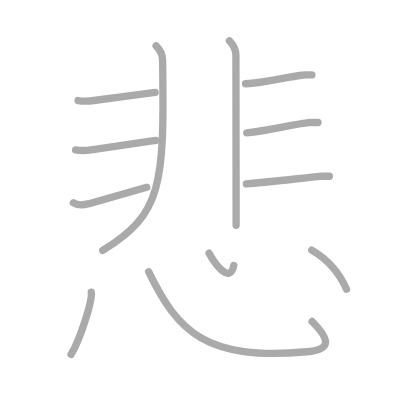
t = 0.00 s
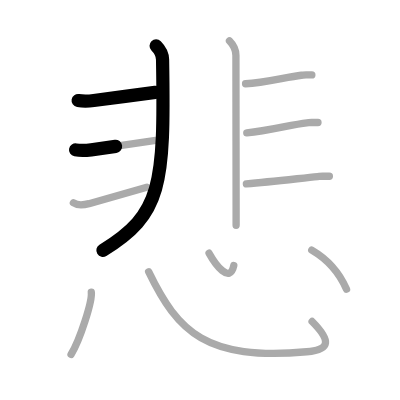
t = 2.50 s
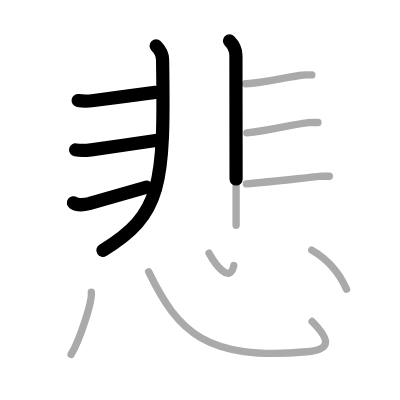
t = 4.75 s
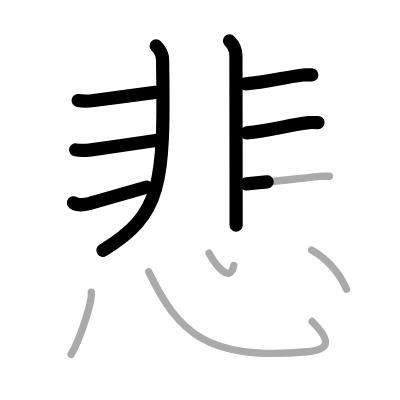
t = 7.25 s
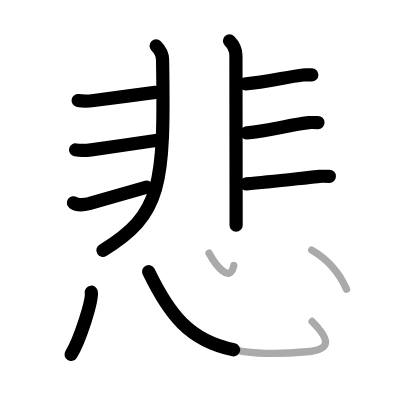
t = 9.50 s
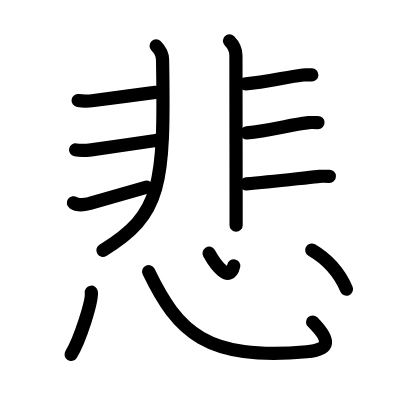
t = 12.00 s

The animated SVG that drew these frames (rendered in a browser with its animation timeline set to each time). Animation: 12 SMIL elements (animate=12); one cycle of 12.00 s.

<?xml version="1.0" standalone="no"?>
<!DOCTYPE svg PUBLIC "-//W3C//DTD SVG 1.1//EN"   "http://www.w3.org/Graphics/SVG/1.1/DTD/svg11.dtd">
<svg width="400px" height="400px"  version="1.1" xmlns="http://www.w3.org/2000/svg">
  <defs>
    <marker id="Triangle" viewBox="0 0 10 10" refX="0" refY="5" markerUnits="strokeWidth" markerWidth="3" style="stroke-opacity:0%;fill:#aaaaaa;" markerHeight="2" orient="auto">
      <path d="M 0 0 L 10 5 L 0 10 z" />
    </marker>
    
    <marker id="Arrow" viewBox="0 0 10 10" refX="5" refY="5" markerUnits="strokeWidth" markerWidth="1.8" style="stroke-opacity:0%;fill:#770000;" markerHeight="2" orient="auto">
      <path d="M 0 4 L 6 4 L 4 1 L 10 5 L 4 9 L 6 6 L 0 6 z" />
        <circle cx="5" cy="5" r="5" />
      </marker>
    
    <marker id="TriangleRed" viewBox="0 0 10 10" refX="0" refY="5" markerUnits="strokeWidth" markerWidth="3" style="stroke-opacity:0%;fill:#CC0000;" markerHeight="2" orient="auto">
      <path d="M 0 0 L 10 5 L 0 10 z" />
    </marker>
    
    <marker id="ArrowRed" viewBox="0 0 10 10" refX="5" refY="5" markerUnits="strokeWidth" markerWidth="1.8" style="stroke-opacity:0%;fill:#CC0000;" markerHeight="2" orient="auto">
      <path d="M 0 4 L 6 4 L 4 1 L 10 5 L 4 9 L 6 6 L 0 6 z" />
        <circle cx="5" cy="5" r="5" />
      </marker>
    
  </defs>
  
  <path style="fill:#ffffff; fill-opacity:100%; fill-rule:evenodd; stroke-width:0;" d="M 0 0 L 400px 0 L 400px 400px L 0 400px L 0 0" />

  <g transform="scale(3.6697247706422 3.6697247706422)">
<path style="fill:none; fill-opacity:0%; fill-rule:evenodd; stroke:#aaaaaa; stroke-opacity:100%; stroke-width: 1.5pt; stroke-linejoin:round; stroke-linecap:round;" d="M42.54 12.48c1.18 1.18 1.74 2.65 1.76 3.74C44.88 50.75 44 58.38 28 68.25"></path>
<path style="fill:none; fill-opacity:0%; fill-rule:evenodd; stroke:#aaaaaa; stroke-opacity:100%; stroke-width: 1.5pt; stroke-linejoin:round; stroke-linecap:round;" d="M21.29 27.39c1.46 0.24 2.92 0.17 4.27 0c1.35-0.17 14.19-1.89 16.73-2.22"></path>
<path style="fill:none; fill-opacity:0%; fill-rule:evenodd; stroke:#aaaaaa; stroke-opacity:100%; stroke-width: 1.5pt; stroke-linejoin:round; stroke-linecap:round;" d="M20.59 40.84c1.54 0.29 2.92 0.17 4.27 0c1.35-0.17 13.98-2.05 17.58-2.57"></path>
<path style="fill:none; fill-opacity:0%; fill-rule:evenodd; stroke:#aaaaaa; stroke-opacity:100%; stroke-width: 1.5pt; stroke-linejoin:round; stroke-linecap:round;" d="M20 55.25c0.88 0.62 2.75 0.62 4.25 0.25C25.59 55.16 32 53.25 40 51"></path>
<path style="fill:none; fill-opacity:0%; fill-rule:evenodd; stroke:#aaaaaa; stroke-opacity:100%; stroke-width: 1.5pt; stroke-linejoin:round; stroke-linecap:round;" d="M62.53 11.12c1.05 1.05 1.76 2.51 1.76 3.99c0 4.05 0.04 29.75 0.05 41.52c0 2.08 0 3.73 0 4.74"></path>
<path style="fill:none; fill-opacity:0%; fill-rule:evenodd; stroke:#aaaaaa; stroke-opacity:100%; stroke-width: 1.5pt; stroke-linejoin:round; stroke-linecap:round;" d="M66.92 22.83c5.15-0.26 11.34-1.9 15.2-2.33c1.41-0.16 0.43-0.09 2.86-0.09"></path>
<path style="fill:none; fill-opacity:0%; fill-rule:evenodd; stroke:#aaaaaa; stroke-opacity:100%; stroke-width: 1.5pt; stroke-linejoin:round; stroke-linecap:round;" d="M67.25 36.22c6.12-0.59 12.28-2.31 16.37-2.74c1.49-0.16 0.45-0.09 3.03-0.09"></path>
<path style="fill:none; fill-opacity:0%; fill-rule:evenodd; stroke:#aaaaaa; stroke-opacity:100%; stroke-width: 1.5pt; stroke-linejoin:round; stroke-linecap:round;" d="M67.14 50.11c6.86-0.61 15.09-1.56 19.41-1.99c1.57-0.16 0.48-0.08 3.2-0.08"></path>
<path style="fill:none; fill-opacity:0%; fill-rule:evenodd; stroke:#aaaaaa; stroke-opacity:100%; stroke-width: 1.5pt; stroke-linejoin:round; stroke-linecap:round;" d="M24.88 79.62c0.31 2.4-3.06 12.98-5.52 16.97"></path>
<path style="fill:none; fill-opacity:0%; fill-rule:evenodd; stroke:#aaaaaa; stroke-opacity:100%; stroke-width: 1.5pt; stroke-linejoin:round; stroke-linecap:round;" d="M40.5 74.04c8 16.58 15.75 24.21 43.07 21.82c6.61-0.58 6.56-3.11 1.48-8.25"></path>
<path style="fill:none; fill-opacity:0%; fill-rule:evenodd; stroke:#aaaaaa; stroke-opacity:100%; stroke-width: 1.5pt; stroke-linejoin:round; stroke-linecap:round;" d="M56.97 69c1.7 3.07 5.66 8.5 6.74 3.35"></path>
<path style="fill:none; fill-opacity:0%; fill-rule:evenodd; stroke:#aaaaaa; stroke-opacity:100%; stroke-width: 1.5pt; stroke-linejoin:round; stroke-linecap:round;" d="M84.95 68.14c3.41 1.99 7.18 5.36 9.48 10.68"></path>

<path style="fill:none; fill-opacity:0%; fill-rule:evenodd; stroke:#000000; stroke-opacity:100%; stroke-width: 2.7pt; stroke-linejoin:round; stroke-linecap:round;" d="M42.54 12.48c1.18 1.18 1.74 2.65 1.76 3.74C44.88 50.75 44 58.38 28 68.25" pathLength="100" stroke-dashoffset="100" stroke-dasharray="100 105"><animate id="dashAnim1" attributeName="stroke-dashoffset" from="100" to="0" dur="1s" calcMode="linear" fill="freeze"/></path>
<path style="fill:none; fill-opacity:0%; fill-rule:evenodd; stroke:#000000; stroke-opacity:100%; stroke-width: 2.7pt; stroke-linejoin:round; stroke-linecap:round;" d="M21.29 27.39c1.46 0.24 2.92 0.17 4.27 0c1.35-0.17 14.19-1.89 16.73-2.22" pathLength="100" stroke-dashoffset="100" stroke-dasharray="100 105"><animate id="dashAnim2" attributeName="stroke-dashoffset" from="100" to="0" dur="1s" calcMode="linear" begin="dashAnim1.end" fill="freeze"/></path>
<path style="fill:none; fill-opacity:0%; fill-rule:evenodd; stroke:#000000; stroke-opacity:100%; stroke-width: 2.7pt; stroke-linejoin:round; stroke-linecap:round;" d="M20.59 40.84c1.54 0.29 2.92 0.17 4.27 0c1.35-0.17 13.98-2.05 17.58-2.57" pathLength="100" stroke-dashoffset="100" stroke-dasharray="100 105"><animate id="dashAnim3" attributeName="stroke-dashoffset" from="100" to="0" dur="1s" calcMode="linear" begin="dashAnim2.end" fill="freeze"/></path>
<path style="fill:none; fill-opacity:0%; fill-rule:evenodd; stroke:#000000; stroke-opacity:100%; stroke-width: 2.7pt; stroke-linejoin:round; stroke-linecap:round;" d="M20 55.25c0.88 0.62 2.75 0.62 4.25 0.25C25.59 55.16 32 53.25 40 51" pathLength="100" stroke-dashoffset="100" stroke-dasharray="100 105"><animate id="dashAnim4" attributeName="stroke-dashoffset" from="100" to="0" dur="1s" calcMode="linear" begin="dashAnim3.end" fill="freeze"/></path>
<path style="fill:none; fill-opacity:0%; fill-rule:evenodd; stroke:#000000; stroke-opacity:100%; stroke-width: 2.7pt; stroke-linejoin:round; stroke-linecap:round;" d="M62.53 11.12c1.05 1.05 1.76 2.51 1.76 3.99c0 4.05 0.04 29.75 0.05 41.52c0 2.08 0 3.73 0 4.74" pathLength="100" stroke-dashoffset="100" stroke-dasharray="100 105"><animate id="dashAnim5" attributeName="stroke-dashoffset" from="100" to="0" dur="1s" calcMode="linear" begin="dashAnim4.end" fill="freeze"/></path>
<path style="fill:none; fill-opacity:0%; fill-rule:evenodd; stroke:#000000; stroke-opacity:100%; stroke-width: 2.7pt; stroke-linejoin:round; stroke-linecap:round;" d="M66.92 22.83c5.15-0.26 11.34-1.9 15.2-2.33c1.41-0.16 0.43-0.09 2.86-0.09" pathLength="100" stroke-dashoffset="100" stroke-dasharray="100 105"><animate id="dashAnim6" attributeName="stroke-dashoffset" from="100" to="0" dur="1s" calcMode="linear" begin="dashAnim5.end" fill="freeze"/></path>
<path style="fill:none; fill-opacity:0%; fill-rule:evenodd; stroke:#000000; stroke-opacity:100%; stroke-width: 2.7pt; stroke-linejoin:round; stroke-linecap:round;" d="M67.25 36.22c6.12-0.59 12.28-2.31 16.37-2.74c1.49-0.16 0.45-0.09 3.03-0.09" pathLength="100" stroke-dashoffset="100" stroke-dasharray="100 105"><animate id="dashAnim7" attributeName="stroke-dashoffset" from="100" to="0" dur="1s" calcMode="linear" begin="dashAnim6.end" fill="freeze"/></path>
<path style="fill:none; fill-opacity:0%; fill-rule:evenodd; stroke:#000000; stroke-opacity:100%; stroke-width: 2.7pt; stroke-linejoin:round; stroke-linecap:round;" d="M67.14 50.11c6.86-0.61 15.09-1.56 19.41-1.99c1.57-0.16 0.48-0.08 3.2-0.08" pathLength="100" stroke-dashoffset="100" stroke-dasharray="100 105"><animate id="dashAnim8" attributeName="stroke-dashoffset" from="100" to="0" dur="1s" calcMode="linear" begin="dashAnim7.end" fill="freeze"/></path>
<path style="fill:none; fill-opacity:0%; fill-rule:evenodd; stroke:#000000; stroke-opacity:100%; stroke-width: 2.7pt; stroke-linejoin:round; stroke-linecap:round;" d="M24.88 79.62c0.31 2.4-3.06 12.98-5.52 16.97" pathLength="100" stroke-dashoffset="100" stroke-dasharray="100 105"><animate id="dashAnim9" attributeName="stroke-dashoffset" from="100" to="0" dur="1s" calcMode="linear" begin="dashAnim8.end" fill="freeze"/></path>
<path style="fill:none; fill-opacity:0%; fill-rule:evenodd; stroke:#000000; stroke-opacity:100%; stroke-width: 2.7pt; stroke-linejoin:round; stroke-linecap:round;" d="M40.5 74.04c8 16.58 15.75 24.21 43.07 21.82c6.61-0.58 6.56-3.11 1.48-8.25" pathLength="100" stroke-dashoffset="100" stroke-dasharray="100 105"><animate id="dashAnim10" attributeName="stroke-dashoffset" from="100" to="0" dur="1s" calcMode="linear" begin="dashAnim9.end" fill="freeze"/></path>
<path style="fill:none; fill-opacity:0%; fill-rule:evenodd; stroke:#000000; stroke-opacity:100%; stroke-width: 2.7pt; stroke-linejoin:round; stroke-linecap:round;" d="M56.97 69c1.7 3.07 5.66 8.5 6.74 3.35" pathLength="100" stroke-dashoffset="100" stroke-dasharray="100 105"><animate id="dashAnim11" attributeName="stroke-dashoffset" from="100" to="0" dur="1s" calcMode="linear" begin="dashAnim10.end" fill="freeze"/></path>
<path style="fill:none; fill-opacity:0%; fill-rule:evenodd; stroke:#000000; stroke-opacity:100%; stroke-width: 2.7pt; stroke-linejoin:round; stroke-linecap:round;" d="M84.95 68.14c3.41 1.99 7.18 5.36 9.48 10.68" pathLength="100" stroke-dashoffset="100" stroke-dasharray="100 105"><animate id="dashAnim12" attributeName="stroke-dashoffset" from="100" to="0" dur="1s" calcMode="linear" begin="dashAnim11.end" fill="freeze"/></path>

</g>

</svg>  
          
